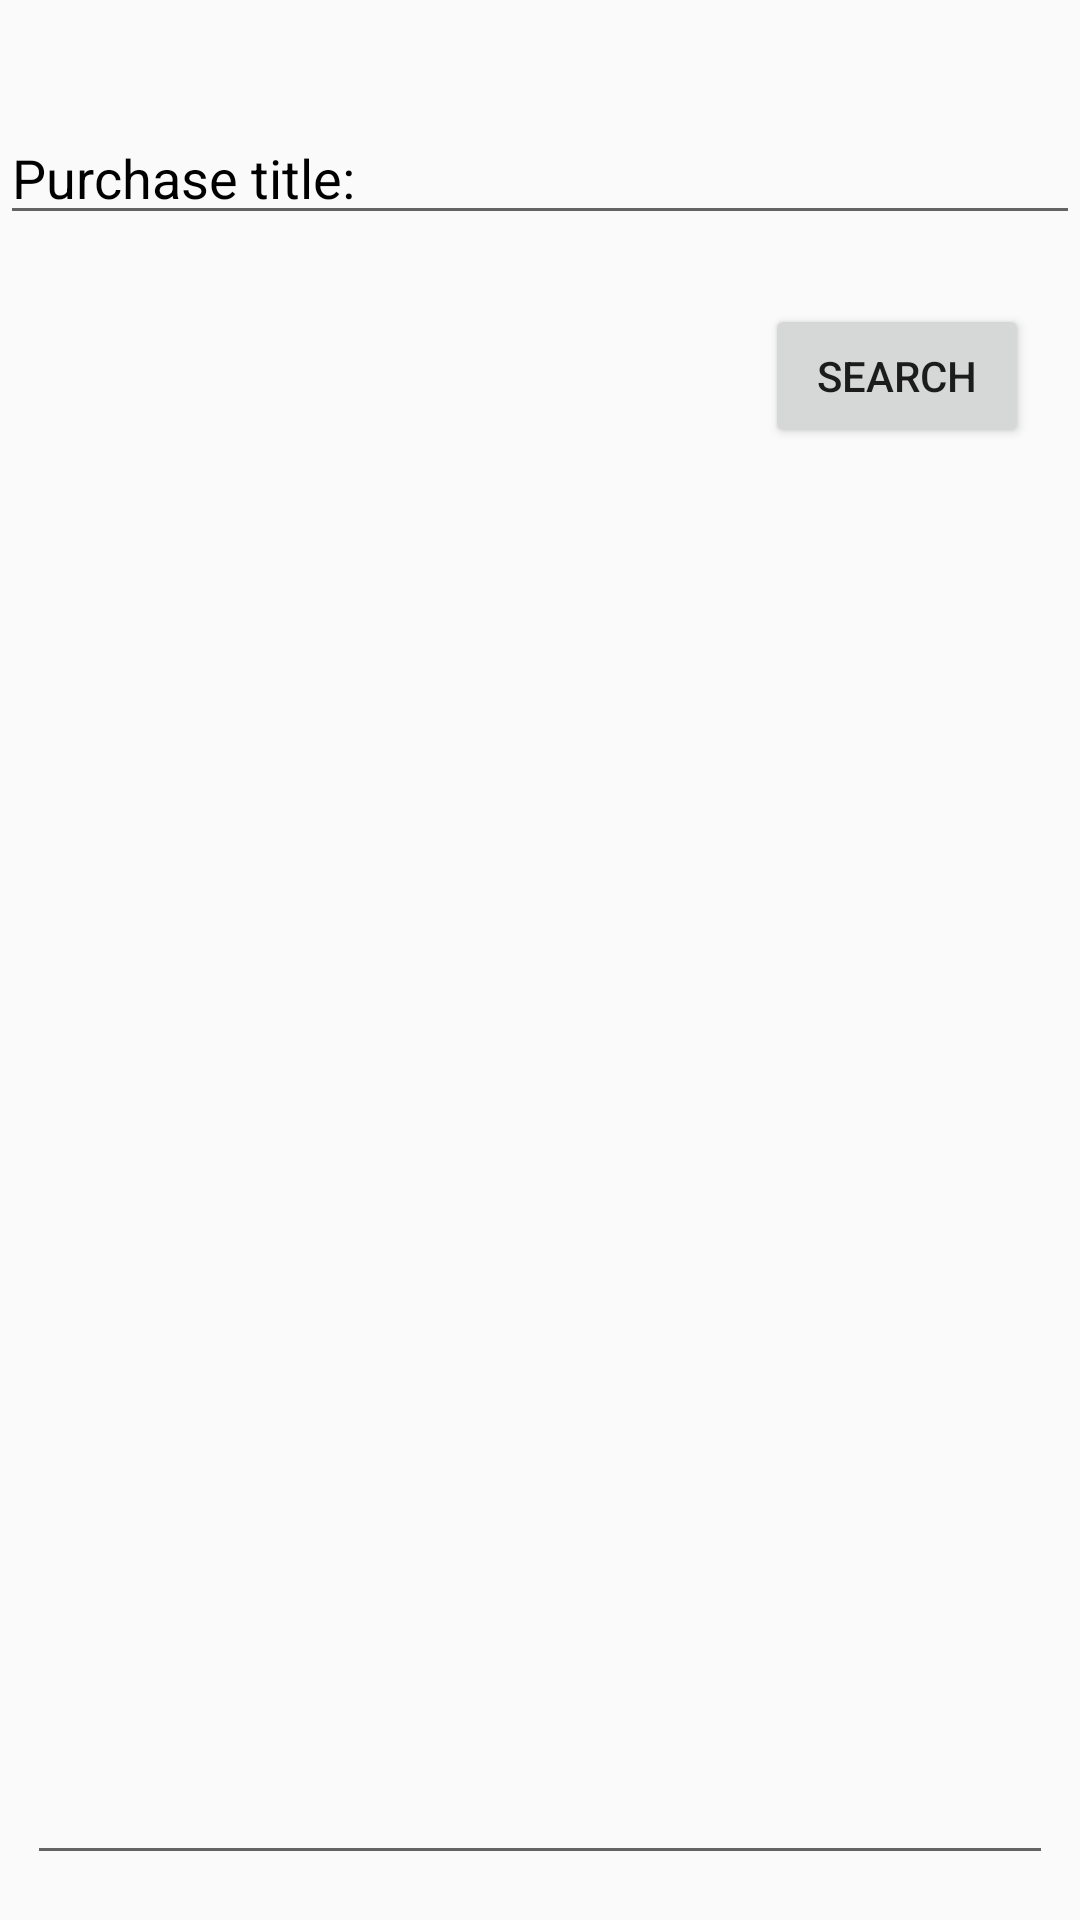

Layout XML and referenced resources for this Android screen:
<!-- AndroidManifest.xml: application theme AppTheme -->
<!-- res/layout/activity_search_by_name.xml -->
<?xml version="1.0" encoding="utf-8"?>
<android.support.constraint.ConstraintLayout xmlns:android="http://schemas.android.com/apk/res/android"
    xmlns:app="http://schemas.android.com/apk/res-auto"
    xmlns:tools="http://schemas.android.com/tools"
    android:layout_width="match_parent"
    android:layout_height="match_parent"
    tools:context=".Search_by_name">

    <EditText
        android:id="@+id/item_name"
        android:layout_width="0dp"
        android:layout_height="wrap_content"
        android:layout_marginTop="37dp"
        android:layout_marginBottom="40dp"
        android:hint="@string/purchase_title"
        android:inputType="textPersonName"
        android:textColor="@color/black"
        android:textColorHint="@color/black"
        app:layout_constraintBottom_toTopOf="@+id/rst_text"
        app:layout_constraintEnd_toEndOf="parent"
        app:layout_constraintStart_toStartOf="parent"
        app:layout_constraintTop_toTopOf="parent" />

    <Button
        android:id="@+id/btn_search"
        android:layout_width="wrap_content"
        android:layout_height="wrap_content"
        android:layout_marginTop="23dp"
        android:layout_marginEnd="17dp"
        android:layout_marginRight="17dp"
        android:text="@string/search"
        app:layout_constraintEnd_toEndOf="parent"
        app:layout_constraintTop_toBottomOf="@+id/item_name" />

    <EditText
        android:id="@+id/rst_text"
        android:layout_width="0dp"
        android:layout_height="0dp"
        android:layout_marginStart="9dp"
        android:layout_marginLeft="9dp"
        android:layout_marginEnd="9dp"
        android:layout_marginRight="9dp"
        android:layout_marginBottom="15dp"
        android:ems="10"
        android:inputType="textMultiLine"
        app:layout_constraintBottom_toBottomOf="parent"
        app:layout_constraintEnd_toEndOf="parent"
        app:layout_constraintStart_toStartOf="parent"
        app:layout_constraintTop_toBottomOf="@+id/item_name" />
</android.support.constraint.ConstraintLayout>
<!-- resources referenced by this layout -->
<resources>
  <color name="black">#000000</color>
  <string name="purchase_title">Purchase title:</string>
  <string name="search">Search</string>
  <style name="AppTheme" parent="Base.Theme.AppCompat.Light.DarkActionBar">
          
          <item name="colorPrimary">@color/colorPrimary</item>
          <item name="colorPrimaryDark">@color/colorPrimaryDark</item>
          <item name="colorAccent">@color/colorAccent</item>
      </style>
  <color name="colorPrimary">#fa8072</color>
  <color name="colorPrimaryDark">#ff0000</color>
  <color name="colorAccent">#fa8072</color>
</resources>
